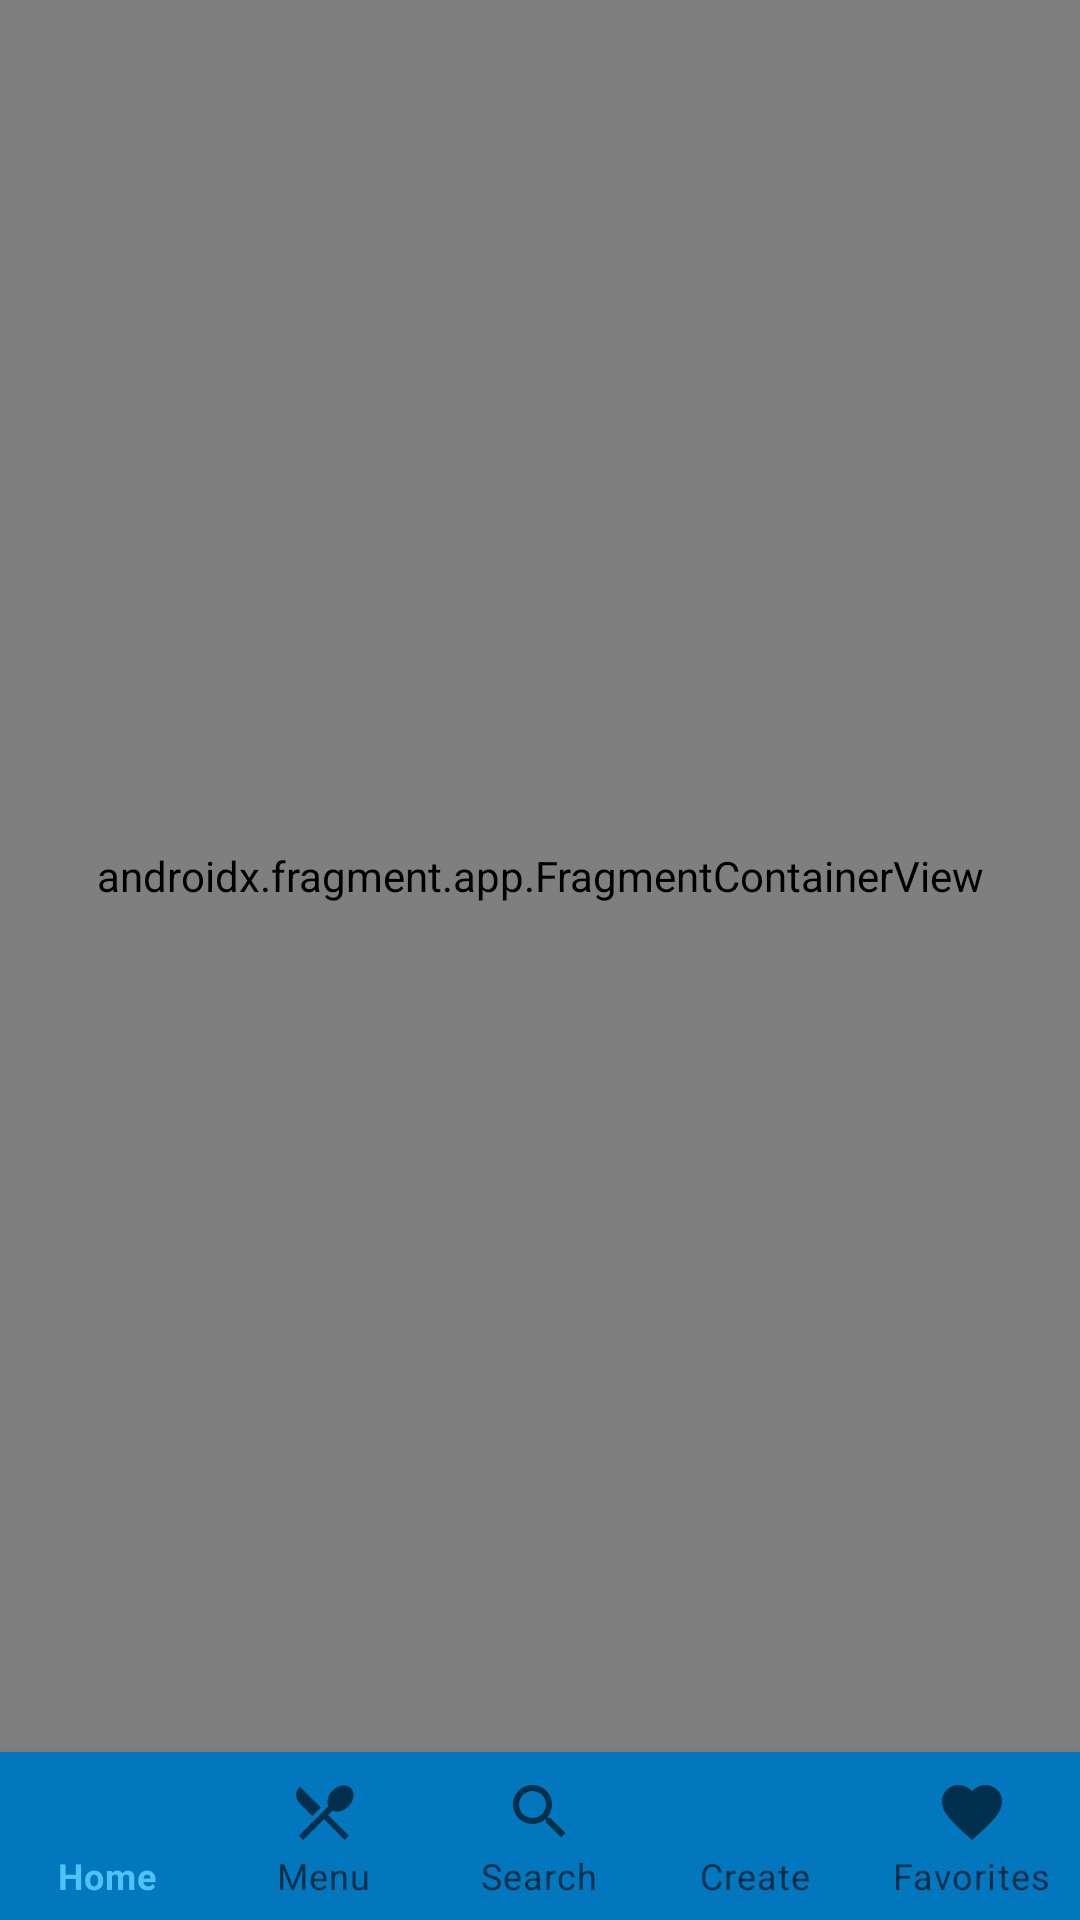

Here is an Android app screen rendered from its layout file. Give the layout XML and the strings, colors and styles it references.
<!-- AndroidManifest.xml: application theme Theme.Food4U -->
<!-- res/layout/activity_main.xml -->
<?xml version="1.0" encoding="utf-8"?>
<androidx.constraintlayout.widget.ConstraintLayout xmlns:android="http://schemas.android.com/apk/res/android"
    xmlns:app="http://schemas.android.com/apk/res-auto"
    xmlns:tools="http://schemas.android.com/tools"
    android:layout_width="match_parent"
    android:layout_height="match_parent"
    tools:context=".MainActivity">

    <com.google.android.material.bottomnavigation.BottomNavigationView
        android:id="@+id/bottom_navigation"
        android:layout_width="match_parent"
        android:layout_height="wrap_content"
        app:layout_constraintBottom_toBottomOf="parent"
        app:layout_constraintLeft_toLeftOf="parent"
        app:layout_constraintRight_toRightOf="parent"
        app:menu="@menu/bottom_nav_menu"
        android:background="@color/blue_800"
        app:labelVisibilityMode="labeled"
        />









    <androidx.fragment.app.FragmentContainerView
        android:id="@+id/nav_host_fragment"
        android:name="androidx.navigation.fragment.NavHostFragment"
        android:layout_width="match_parent"
        android:layout_height="0dp"
        app:defaultNavHost="true"
        app:layout_constraintBottom_toTopOf="@id/bottom_navigation"
        app:layout_constraintLeft_toLeftOf="parent"
        app:layout_constraintRight_toRightOf="parent"
        app:layout_constraintTop_toTopOf="parent"
        app:navGraph="@navigation/nav_graph" />

</androidx.constraintlayout.widget.ConstraintLayout>
<!-- resources referenced by this layout -->
<resources>
  <color name="blue_800">#0277BD</color>
  <style name="Theme.Food4U" parent="Theme.MaterialComponents.DayNight.NoActionBar">
          
          <item name="colorPrimary">#4FC3F7</item>
          <item name="colorPrimaryVariant">@color/blue_800</item>
          <item name="colorOnPrimary">@color/white</item>
          
          <item name="colorSecondary">@color/teal_200</item>
          <item name="colorSecondaryVariant">@color/teal_700</item>
          <item name="colorOnSecondary">@color/black</item>
          
          <item name="android:statusBarColor" tools:targetApi="l">?attr/colorPrimaryVariant</item>
          
      </style>
  <color name="white">#FFFFFFFF</color>
  <color name="teal_200">#FF03DAC5</color>
  <color name="teal_700">#FF018786</color>
  <color name="black">#FF000000</color>
</resources>
